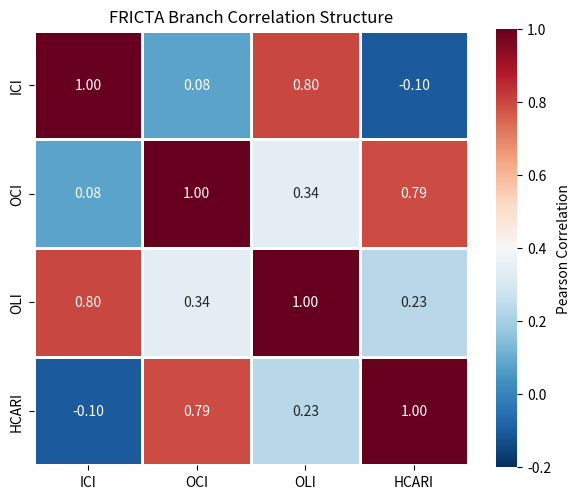

This chart was generated by the following Python code: (Note: this script raises an exception after producing the figure.)
# src/figure3_branch_heatmap.py

import pandas as pd
import matplotlib.pyplot as plt
import seaborn as sns

corr = pd.DataFrame(
    [
        [1.000000, 0.081022, 0.802558, -0.104180],
        [0.081022, 1.000000, 0.335618, 0.790872],
        [0.802558, 0.335618, 1.000000, 0.234659],
        [-0.104180, 0.790872, 0.234659, 1.000000],
    ],
    columns=["ICI", "OCI", "OLI", "HCARI"],
    index=["ICI", "OCI", "OLI", "HCARI"],
)

plt.figure(figsize=(6, 5))

sns.heatmap(
    corr,
    annot=True,
    fmt=".2f",
    cmap="RdBu_r",
    vmin=-0.2,
    vmax=1.0,
    square=True,
    linewidths=1,
    cbar_kws={"label": "Pearson Correlation"},
)

plt.title("FRICTA Branch Correlation Structure")
plt.tight_layout()

plt.savefig(
    "paper_figures/figure3_branch_correlation_heatmap.png", dpi=600, bbox_inches="tight"
)

plt.show()
